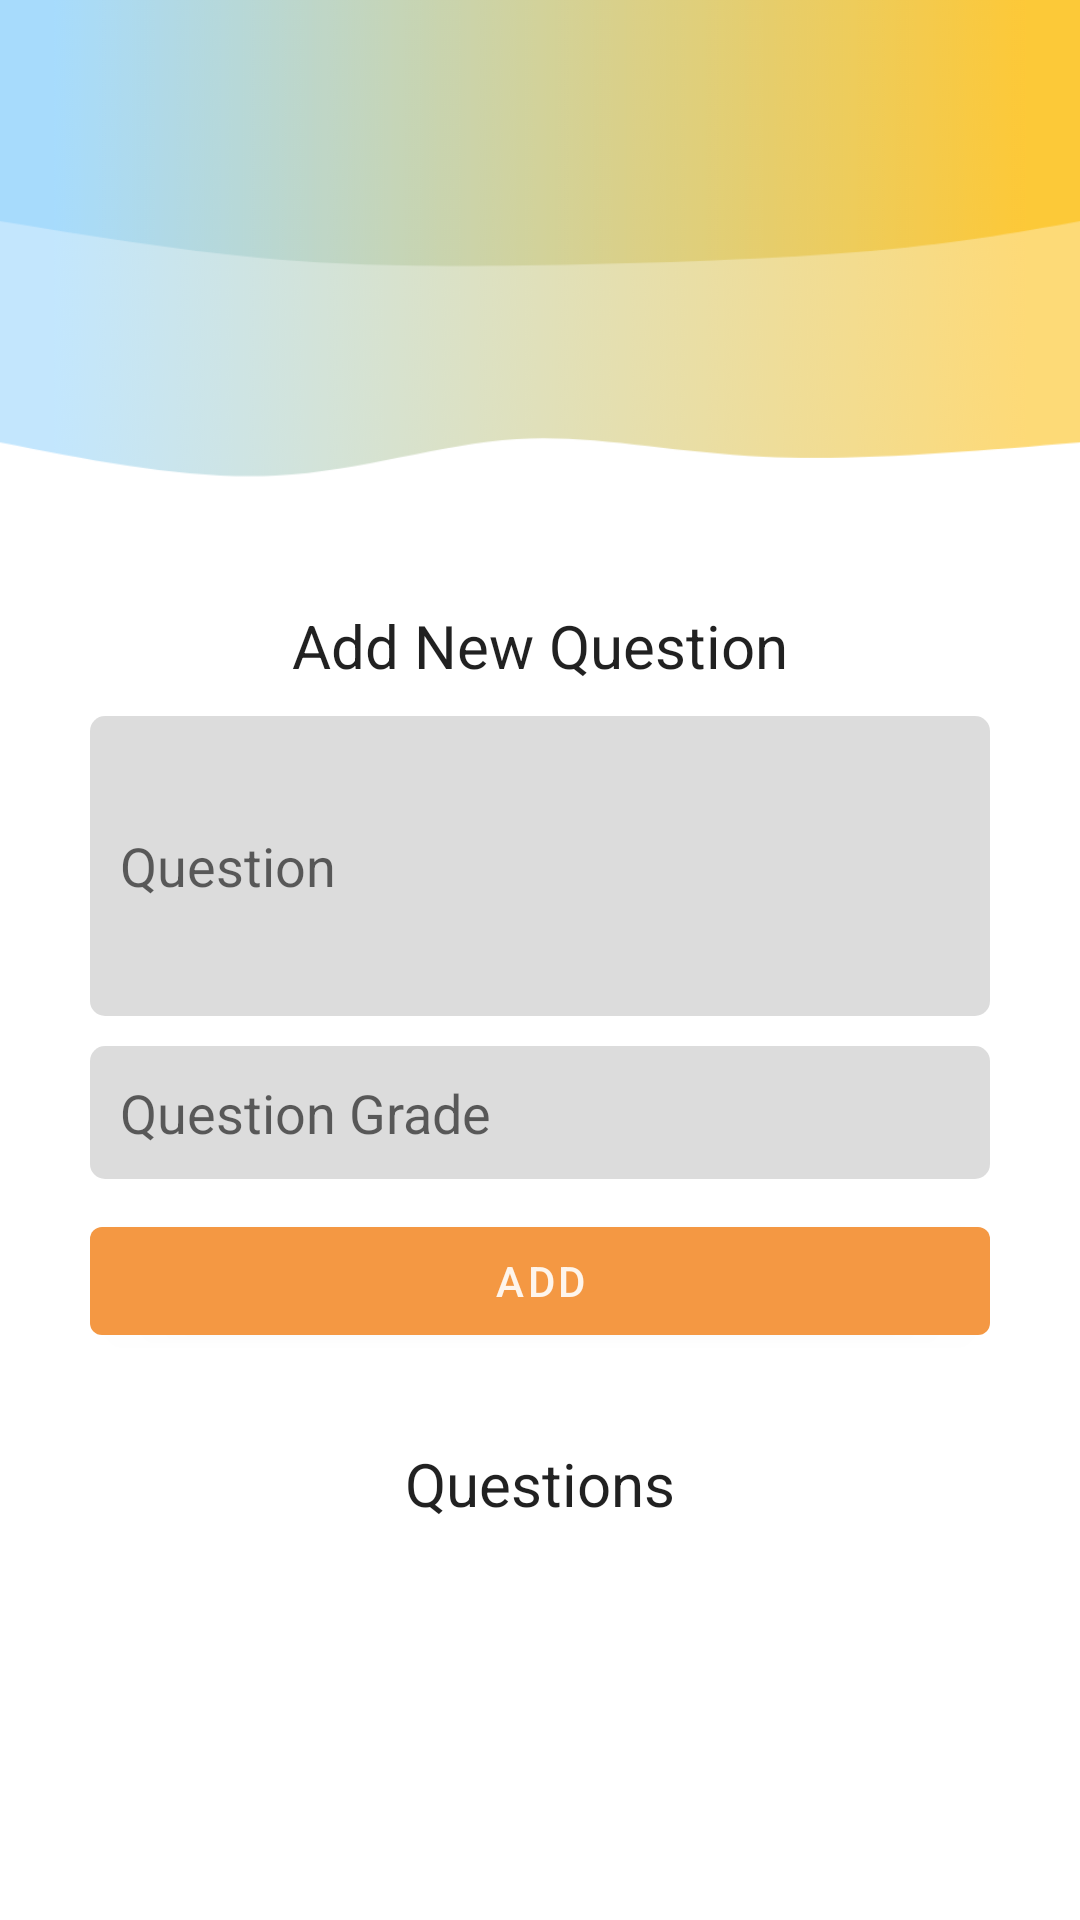

Write the Android layout XML for this screen, with the resource values it uses.
<!-- AndroidManifest.xml: application theme Theme.Svu303_v2 -->
<!-- res/layout/activity_questions_management.xml -->
<?xml version="1.0" encoding="utf-8"?>
<LinearLayout xmlns:android="http://schemas.android.com/apk/res/android"
    xmlns:tools="http://schemas.android.com/tools"
    android:layout_width="match_parent"
    android:layout_height="match_parent"
    android:background="@drawable/back"
    android:orientation="vertical"
    tools:context=".QuestionsManagementActivity">

    <ScrollView
        android:layout_width="match_parent"
        android:layout_height="match_parent">

        <LinearLayout
            android:layout_width="match_parent"
            android:layout_height="wrap_content"
            android:layout_gravity="center"
            android:layout_marginTop="@dimen/mid"
            android:gravity="center"
            android:orientation="vertical">

            <TextView
                android:layout_width="match_parent"
                android:layout_height="wrap_content"
                android:layout_marginTop="@dimen/xx_large"
                android:text="@string/add_new_question"
                android:textAlignment="center"
                android:textSize="@dimen/large"
                tools:ignore="SpUsage" />

            <EditText
                android:id="@+id/questionTitleET"
                android:layout_width="match_parent"
                android:layout_height="100dp"
                android:layout_marginHorizontal="@dimen/x_large"
                android:layout_marginTop="@dimen/min"
                android:background="@drawable/custom_input"
                android:hint="@string/question"
                android:inputType="textMultiLine"
                android:padding="@dimen/min" />

            <EditText
                android:id="@+id/gradeET"
                android:layout_width="match_parent"
                android:layout_height="wrap_content"
                android:layout_marginHorizontal="@dimen/x_large"
                android:layout_marginTop="@dimen/min"
                android:layout_marginRight="5dp"
                android:background="@drawable/custom_input"
                android:hint="@string/question_grade"
                android:inputType="number"
                android:padding="@dimen/min" />

            <com.google.android.material.button.MaterialButton
                android:id="@+id/confirmBTN"
                android:layout_width="match_parent"
                android:layout_height="wrap_content"
                android:layout_marginHorizontal="@dimen/x_large"
                android:layout_marginTop="@dimen/min"
                android:text="@string/add"
                android:textColor="@color/white" />

            <TextView
                android:layout_width="match_parent"
                android:layout_height="wrap_content"
                android:text="@string/questions"
                android:textAlignment="center"
                android:layout_marginTop="@dimen/x_large"
                android:textSize="@dimen/large"
                tools:ignore="SpUsage" />

            <androidx.recyclerview.widget.RecyclerView
                android:id="@+id/questionsRV"
                android:layout_width="match_parent"
                android:layout_height="wrap_content"
                android:layout_margin="@dimen/min" />

        </LinearLayout>
    </ScrollView>
</LinearLayout>
<!-- resources referenced by this layout -->
<resources>
  <color name="white">#E6FFFFFF</color>
  <dimen name="large">20dp</dimen>
  <dimen name="mid">15dp</dimen>
  <dimen name="min">10dp</dimen>
  <dimen name="x_large">30dp</dimen>
  <dimen name="xx_large">60dp</dimen>
  <!-- drawable back: png bitmap (drawable, 385775 bytes) -->
  <!-- drawable custom_input (drawable) -->
  <?xml version="1.0" encoding="utf-8"?>
  <selector xmlns:android="http://schemas.android.com/apk/res/android">
      <item android:state_enabled="true">
          <shape android:shape="rectangle">
              <solid android:color="@color/gray" />
              <corners android:radius="5dp" />
          </shape>
      </item>
  </selector>
  <string name="add">Add</string>
  <string name="add_new_question">Add New Question</string>
  <string name="question">Question</string>
  <string name="question_grade">Question Grade</string>
  <string name="questions">Questions</string>
  <style name="Theme.Svu303_v2" parent="Theme.MaterialComponents.Light.NoActionBar">
          <item name="colorPrimary">@color/orange</item>
          <item name="colorOnPrimary">@color/dark_orange</item>
          <item name="colorAccent">@color/orange</item>
          <item name="android:textViewStyle">@color/orange</item>
          <item name="android:statusBarColor" tools:targetApi="lollipop">@color/dark_orange</item>
          <item name="android:navigationBarColor" tools:targetApi="lollipop">@color/dark_orange</item>
      </style>
  <color name="gray">#6AAAAAAA</color>
  <color name="orange">#F49843</color>
  <color name="dark_orange">#984125</color>
</resources>
